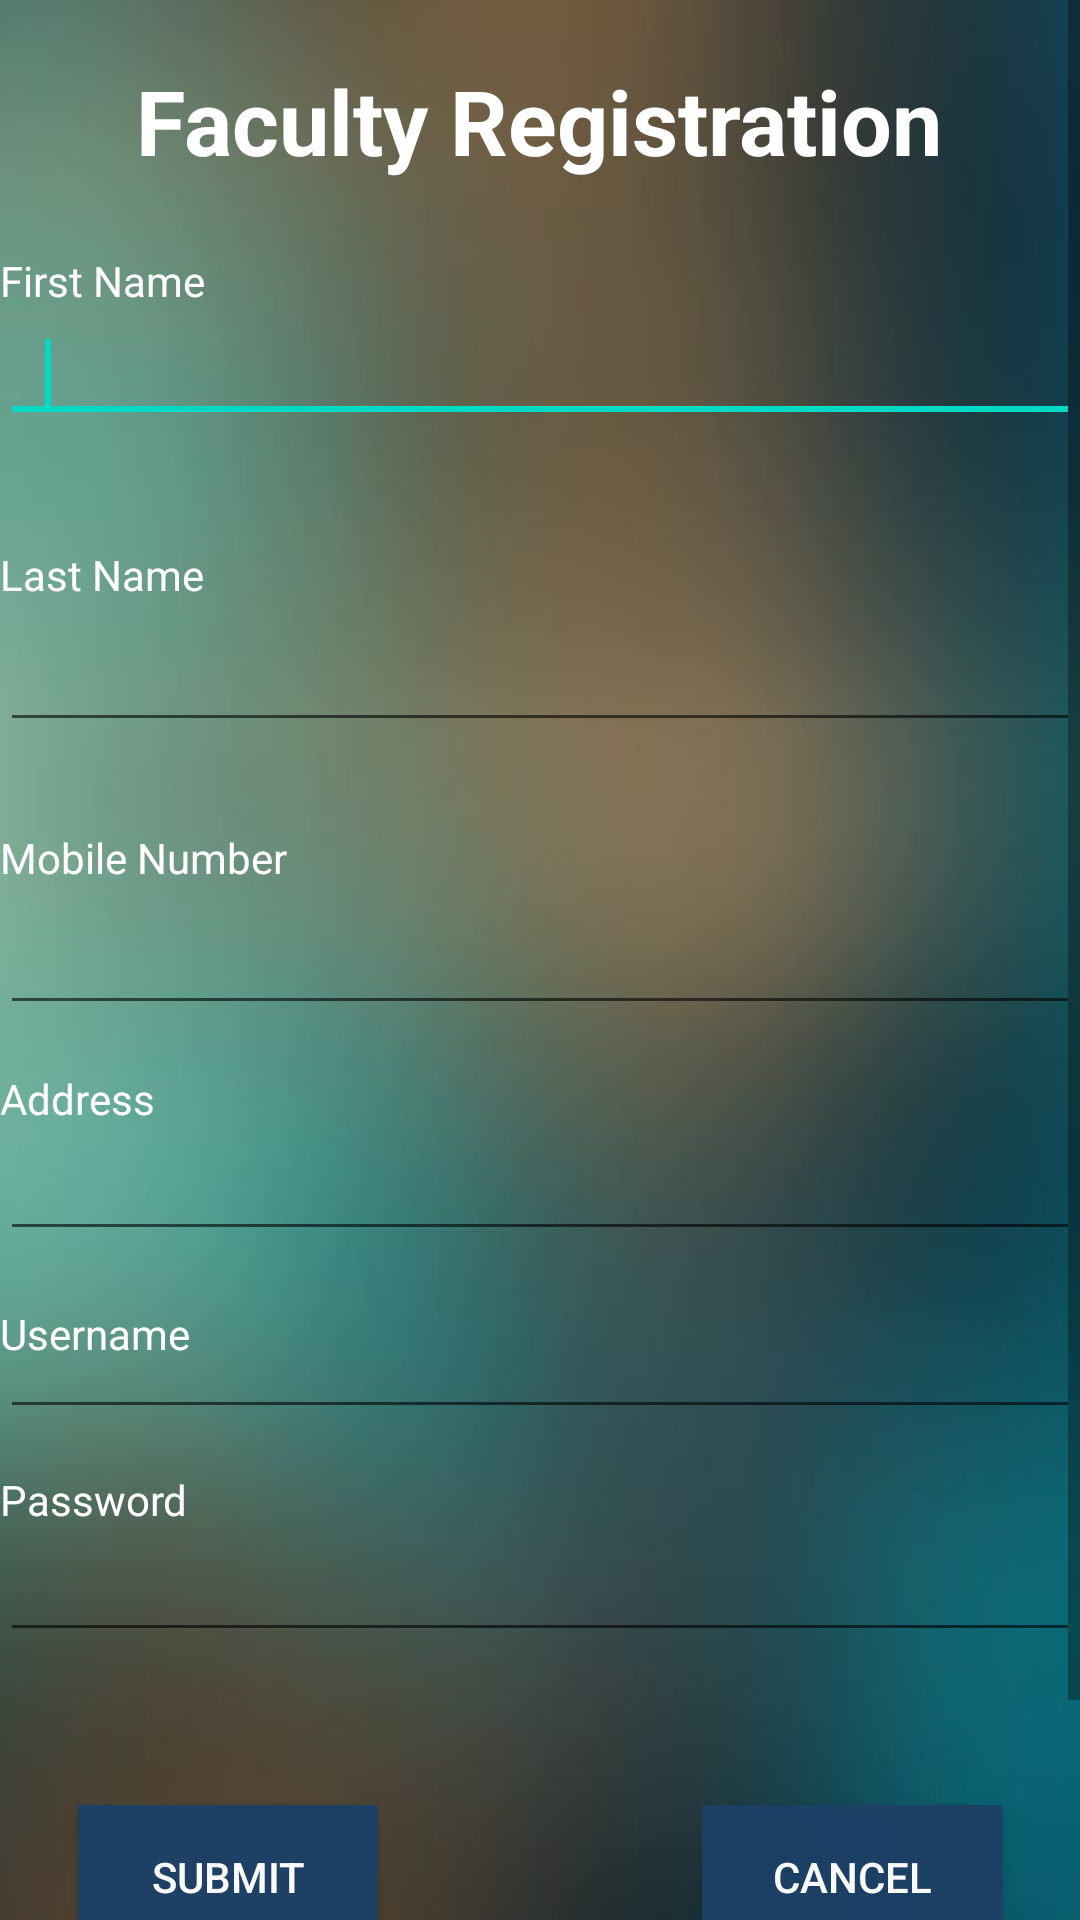

The Android layout XML behind this screen, and the referenced resources:
<!-- AndroidManifest.xml: application theme AppTheme -->
<!-- res/layout/addfaculty.xml -->
<ScrollView xmlns:android="http://schemas.android.com/apk/res/android"
    android:layout_width="match_parent"
    android:layout_height="match_parent"
    android:background="@drawable/backround_blur">

    <RelativeLayout
        android:layout_width="match_parent"
        android:layout_height="700dp">

        <TextView
            android:id="@+id/textViewFormName"
            android:layout_width="wrap_content"
            android:layout_height="wrap_content"
            android:layout_alignParentTop="true"
            android:layout_centerHorizontal="true"
            android:layout_marginTop="20dp"
            android:text="Faculty Registration"
            android:textColor="#FFFFFF"
            android:textSize="30sp"
            android:textStyle="bold" />

        <TextView
            android:id="@+id/textViewFirstName"
            android:layout_width="wrap_content"
            android:layout_height="wrap_content"
            android:layout_alignParentStart="true"
            android:layout_alignParentTop="true"
            android:layout_marginTop="84dp"
            android:text="First Name"
            android:textColor="#FFFFFF" />

        <requestFocus />

        <EditText
            android:id="@+id/editTextFirstName"
            android:layout_width="match_parent"
            android:layout_height="wrap_content"
            android:layout_alignParentStart="true"
            android:layout_alignParentTop="true"
            android:layout_marginTop="103dp"
            android:ems="10"
            android:inputType="textPersonName"
            android:paddingLeft="15dp"
            android:textColor="#000309"
            android:layout_alignParentLeft="true" />

        <TextView
            android:id="@+id/textViewLastName"
            android:layout_width="wrap_content"
            android:layout_height="wrap_content"
            android:layout_alignParentStart="true"
            android:layout_alignParentTop="true"
            android:layout_marginTop="182dp"
            android:text="Last Name"
            android:textColor="#FFFFFF"
            android:layout_alignParentLeft="true" />

        <EditText
            android:id="@+id/editTextLastName"
            android:layout_width="match_parent"
            android:layout_height="wrap_content"
            android:layout_alignLeft="@+id/textViewLastName"
            android:layout_below="@+id/textViewLastName"
            android:layout_marginTop="5dp"
            android:ems="10"
            android:inputType="textPersonName"
            android:paddingLeft="15dp" />

        <TextView
            android:id="@+id/textViewEmail"
            android:layout_width="wrap_content"
            android:layout_height="wrap_content"
            android:layout_alignParentLeft="true"
            android:layout_below="@+id/editTextLastName"
            android:layout_marginTop="10dp"
            android:text=""
            android:textColor="#FFFFFF" />

        <EditText
            android:id="@+id/editTextPhone"
            android:layout_width="match_parent"
            android:layout_height="wrap_content"
            android:layout_below="@+id/textViewPhone"
            android:layout_centerHorizontal="true"
            android:layout_marginTop="5dp"
            android:ems="10"
            android:inputType="phone"
            android:paddingLeft="15dp"
            android:textColor="#feffff" />

        <TextView
            android:id="@+id/textViewUserName"
            android:layout_width="wrap_content"
            android:layout_height="wrap_content"
            android:layout_alignLeft="@+id/editTextPhone"
            android:layout_below="@+id/editTextPhone"
            android:layout_marginTop="15dp"
            android:text="Address"
            android:textColor="#FFFFFF" />

        <Button
            android:id="@+id/Cancel_Button"
            android:layout_width="100dp"
            android:layout_height="match_parent"
            android:layout_alignParentEnd="true"
            android:layout_alignParentRight="true"
            android:layout_alignTop="@+id/RegisterButton"
            android:layout_marginEnd="26dp"
            android:layout_marginRight="26dp"
            android:background="#fd1d4165"
            android:text="Cancel"
            android:textColor="#fafafb" />

        <Button
            android:id="@+id/RegisterButton"
            android:layout_width="100dp"
            android:layout_height="match_parent"
            android:layout_alignParentLeft="true"
            android:layout_below="@+id/editTextPassword"
            android:layout_marginLeft="26dp"
            android:layout_marginTop="51dp"
            android:background="#fd1d4165"
            android:text="submit"
            android:textColor="#fafafb" />

        <TextView
            android:id="@+id/MessageforRegister"
            android:layout_width="wrap_content"
            android:layout_height="wrap_content"
            android:layout_below="@+id/RegisterButton"
            android:layout_marginTop="54dp"
            android:layout_toEndOf="@+id/textViewUserName"
            android:layout_toRightOf="@+id/textViewUserName"
            android:text=""
            android:textColor="#FFFFFF" />

        <EditText
            android:id="@+id/editTextPassword"
            android:layout_width="match_parent"
            android:layout_height="wrap_content"
            android:layout_alignParentLeft="true"
            android:layout_alignParentStart="true"
            android:layout_below="@+id/textViewPassword"
            android:ems="10"
            android:inputType="textPassword"
            android:paddingLeft="15dp"
            android:paddingStart="15dp"
            android:textColor="#feffff" />

        <EditText
            android:id="@+id/editTextUserName"
            android:layout_width="match_parent"
            android:layout_height="wrap_content"
            android:layout_alignParentStart="true"
            android:layout_alignTop="@+id/textView1"
            android:ems="10"
            android:inputType="textPersonName"
            android:paddingLeft="15dp"
            android:paddingStart="15dp"
            android:textColor="#feffff"
            android:layout_alignParentLeft="true" />

        <TextView
            android:id="@+id/textViewPassword"
            android:layout_width="wrap_content"
            android:layout_height="wrap_content"
            android:layout_alignParentLeft="true"
            android:layout_alignParentStart="true"
            android:layout_below="@+id/editTextUserName"
            android:layout_marginTop="14dp"
            android:text="Password"
            android:textColor="#FFFFFF" />

        <EditText
            android:id="@+id/editTextaddr"
            android:layout_width="match_parent"
            android:layout_height="wrap_content"
            android:layout_alignParentEnd="true"
            android:layout_alignParentRight="true"
            android:layout_below="@+id/textViewUserName"
            android:ems="10"
            android:textColor="#feffff" />

        <TextView
            android:id="@+id/textViewPhone"
            android:layout_width="117dp"
            android:layout_height="wrap_content"
            android:layout_alignParentStart="true"
            android:layout_below="@+id/textViewEmail"
            android:text="Mobile Number"
            android:textColor="#FFFFFF"
            android:layout_alignParentLeft="true" />

        <TextView
            android:id="@+id/textView1"
            android:layout_width="wrap_content"
            android:layout_height="wrap_content"
            android:layout_alignParentLeft="true"
            android:layout_alignParentStart="true"
            android:layout_below="@+id/editTextaddr"
            android:layout_marginTop="18dp"
            android:text="Username"
            android:textAppearance="?android:attr/textAppearanceSmall"
            android:textColor="#ffffff" />

    </RelativeLayout>

</ScrollView>
<!-- resources referenced by this layout -->
<resources>
  <!-- drawable backround_blur: jpg bitmap (drawable, 11177 bytes) -->
  <style name="AppTheme" parent="Theme.AppCompat.Light.DarkActionBar">
          
          <item name="colorPrimary">@color/colorPrimary</item>
          <item name="colorPrimaryDark">@color/colorPrimaryDark</item>
          <item name="colorAccent">@color/colorAccent</item>
          <item name="windowActionBar">false</item>
          <item name="windowNoTitle">true</item>
      </style>
  <!-- not gathered from this repository: default colours our renderer supplied (Android Studio template values) -->
  <color name="colorPrimary">#FF6200EE</color>
  <color name="colorPrimaryDark">#FF3700B3</color>
  <color name="colorAccent">#FF03DAC5</color>
</resources>
